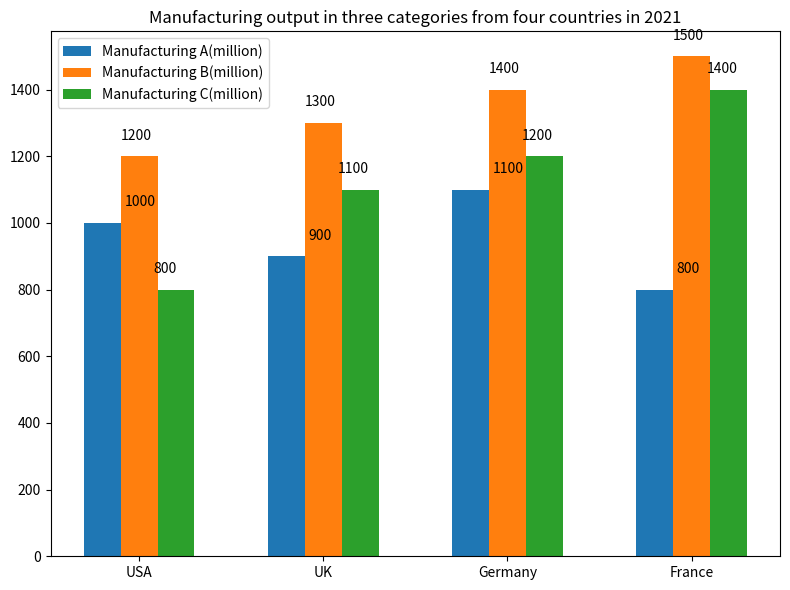

Python code for this plot: (Note: this script raises an exception after producing the figure.)

import matplotlib.pyplot as plt
import numpy as np

country = ['USA', 'UK', 'Germany', 'France']
Manufacturing_A = [1000, 900, 1100, 800]
Manufacturing_B = [1200, 1300, 1400, 1500]
Manufacturing_C = [800, 1100, 1200, 1400]

x = np.arange(len(country)) 
width = 0.2

fig = plt.figure(figsize=(8,6))
ax = fig.add_subplot(111)
ax.bar(x-width, Manufacturing_A, width, label='Manufacturing A(million)')
ax.bar(x, Manufacturing_B, width, label='Manufacturing B(million)')
ax.bar(x+width, Manufacturing_C, width, label='Manufacturing C(million)')

ax.set_xticks(x)
ax.set_xticklabels(country)
ax.legend()

plt.title("Manufacturing output in three categories from four countries in 2021")
for i, j in enumerate(Manufacturing_A):
    ax.annotate(str(j), xy=(i-width/2.5, j+50))
for i, j in enumerate(Manufacturing_B):
    ax.annotate(str(j), xy=(i-width/2, j+50))
for i, j in enumerate(Manufacturing_C):
    ax.annotate(str(j), xy=(i+width/2.5, j+50))

plt.tight_layout()
plt.savefig('Bar Chart/png/209.png')
plt.clf()
